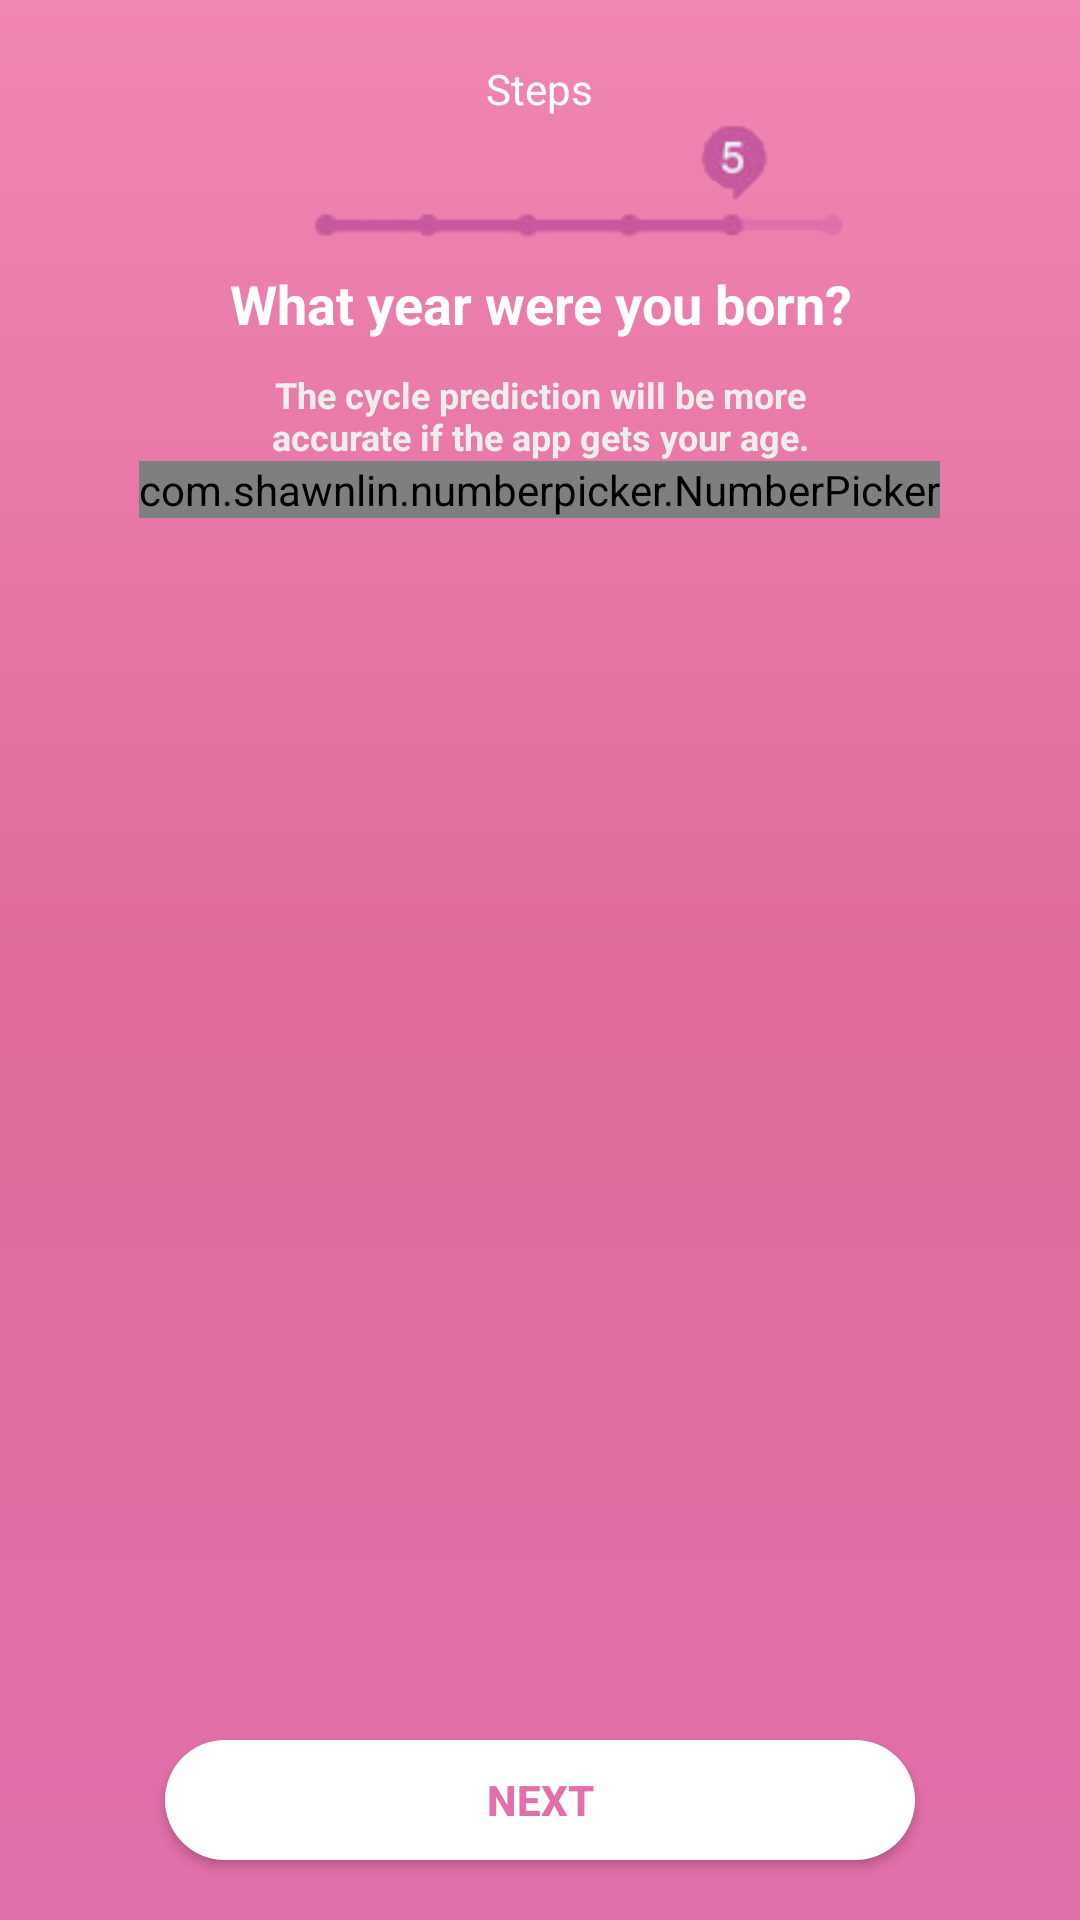

This screen was rendered from an Android layout file. Write that file and the resources it references.
<!-- AndroidManifest.xml: application theme Theme.AppCompat.Light.NoActionBar -->
<!-- res/layout/fragment_fragment_five.xml -->
<layout xmlns:android="http://schemas.android.com/apk/res/android"
    xmlns:tools="http://schemas.android.com/tools"
    xmlns:app="http://schemas.android.com/apk/res-auto">

    <RelativeLayout
        android:layout_width="match_parent"
        android:layout_height="match_parent"
        android:background="@drawable/gradient_fragfive"
        tools:context="com.sunny.sunnyday.DataCollectionFragments.FragmentOne">

        <TextView
            android:layout_marginTop="20dp"
            android:id="@+id/stepstext_TV"
            android:layout_width="wrap_content"
            android:layout_centerHorizontal="true"
            android:textColor="@android:color/white"
            android:layout_height="wrap_content"
            android:text="@string/data_collection_fragments_steps"/>
        <LinearLayout
            android:layout_below="@id/stepstext_TV"
            android:layout_width="match_parent"
            android:gravity="center"
            android:id="@+id/upperLinearLayout"
            android:layout_height="50dp"
            android:orientation="horizontal">
            <ImageView
                android:id="@+id/backbutton_IV"
                android:layout_width="30dp"
                android:layout_height="30dp"
                android:layout_marginTop="11dp"
                android:src="@drawable/back_icon"
                android:tint="@android:color/white" />
            <ImageView
                android:src="@drawable/progressfive"
                android:id="@+id/progressBarImage"
                android:layout_width="200dp"
                android:layout_height="51dp" />
        </LinearLayout>

        <TextView
            android:id="@+id/whendidyourlastperiodstart_TV"
            android:layout_centerHorizontal="true"
            android:layout_below="@id/upperLinearLayout"
            android:layout_width="wrap_content"
            android:layout_height="wrap_content"
            android:textColor="@android:color/white"
            android:textSize="18sp"
            android:textStyle="bold"
            android:textAlignment="center"
            android:text="@string/fragment_five_what_year_were_you_born"/>
        <TextView
            android:layout_width="wrap_content"
            android:layout_marginTop="10dp"
            android:gravity="center"
            android:layout_height="wrap_content"
            android:text="@string/fragment_five_the_cycle_prediction_will_be_more_accurate_if_the_app_get_your_age"
            android:id="@+id/idontknow_RB"
            android:textStyle="bold"
            android:textSize="12sp"
            android:textColor="#eee"
            android:layout_below="@+id/whendidyourlastperiodstart_TV"
            android:layout_alignLeft="@+id/whendidyourlastperiodstart_TV"
            android:layout_alignStart="@+id/whendidyourlastperiodstart_TV"
            android:layout_alignRight="@+id/whendidyourlastperiodstart_TV"
            android:layout_alignEnd="@+id/whendidyourlastperiodstart_TV" />

        <com.shawnlin.numberpicker.NumberPicker
            android:id="@+id/data_of_birth_picker"
            android:layout_width="wrap_content"
            android:layout_height="wrap_content"
            app:np_width="60dp"
            app:np_height="150dp"
            app:np_dividerColor="#fff"
            app:np_wheelItemCount="5"
            android:layout_centerVertical="true"
            app:np_dividerThickness="2dp"
            app:np_max="2017"
            app:np_min="1950"
            app:np_selectedTextColor="#fff"
            app:np_selectedTextSize="26sp"
            app:np_textColor="#fff"
            app:np_textSize="20sp"
            app:np_dividerDistance="32dp"
            app:np_value="2000"
            android:layout_below="@+id/idontknow_RB"
            android:layout_centerHorizontal="true" />

        <TextView
            android:layout_width="wrap_content"
            android:textSize="18sp"
            android:textColor="@android:color/white"
            android:textStyle="bold"
            android:layout_height="wrap_content"
            android:id="@+id/days_TV"
            android:layout_marginLeft="11dp"
            android:layout_marginStart="11dp"
            android:layout_marginBottom="79dp"
            android:layout_alignBaseline="@+id/data_of_birth_picker"
            android:layout_alignBottom="@+id/data_of_birth_picker"
            android:layout_toRightOf="@+id/data_of_birth_picker"
            android:layout_toEndOf="@+id/data_of_birth_picker" />



        <Button
            android:layout_marginBottom="20dp"
            android:background="@drawable/border_button_data_collection_two"
            android:layout_alignParentBottom="true"
            android:id="@+id/buttonNext"
            android:textColor="#E16FA9"
            android:textStyle="bold"
            android:layout_centerHorizontal="true"
            android:layout_width="250dp"
            android:layout_height="40dp"
            android:text="@string/data_collection_fragments_next" />

    </RelativeLayout>
</layout>
<!-- resources referenced by this layout -->
<resources>
  <!-- drawable border_button_data_collection_two (drawable) -->
  <?xml version="1.0" encoding="utf-8"?>
  <shape xmlns:android="http://schemas.android.com/apk/res/android"
      android:shape="rectangle">
      <gradient android:startColor="#FFFFFF"
          android:endColor="#FFFFFF" />
      <corners android:radius="20dp" />
  </shape>
  <!-- drawable gradient_fragfive (drawable) -->
  <?xml version="1.0" encoding="utf-8"?>
  <shape xmlns:android="http://schemas.android.com/apk/res/android"
      android:shape="rectangle">
      <gradient
          android:startColor="#E16FAA"
          android:centerColor="#E06B9B"
          android:endColor="#F086B4"
          android:angle="90"/>
  </shape>
  <!-- drawable progressfive: png bitmap (drawable, 4829 bytes) -->
  <string name="data_collection_fragments_next">next</string>
  <string name="data_collection_fragments_steps">Steps</string>
  <string name="fragment_five_the_cycle_prediction_will_be_more_accurate_if_the_app_get_your_age">The cycle prediction will be more accurate if the app gets your age.</string>
  <string name="fragment_five_what_year_were_you_born">What year were you born?</string>
</resources>
